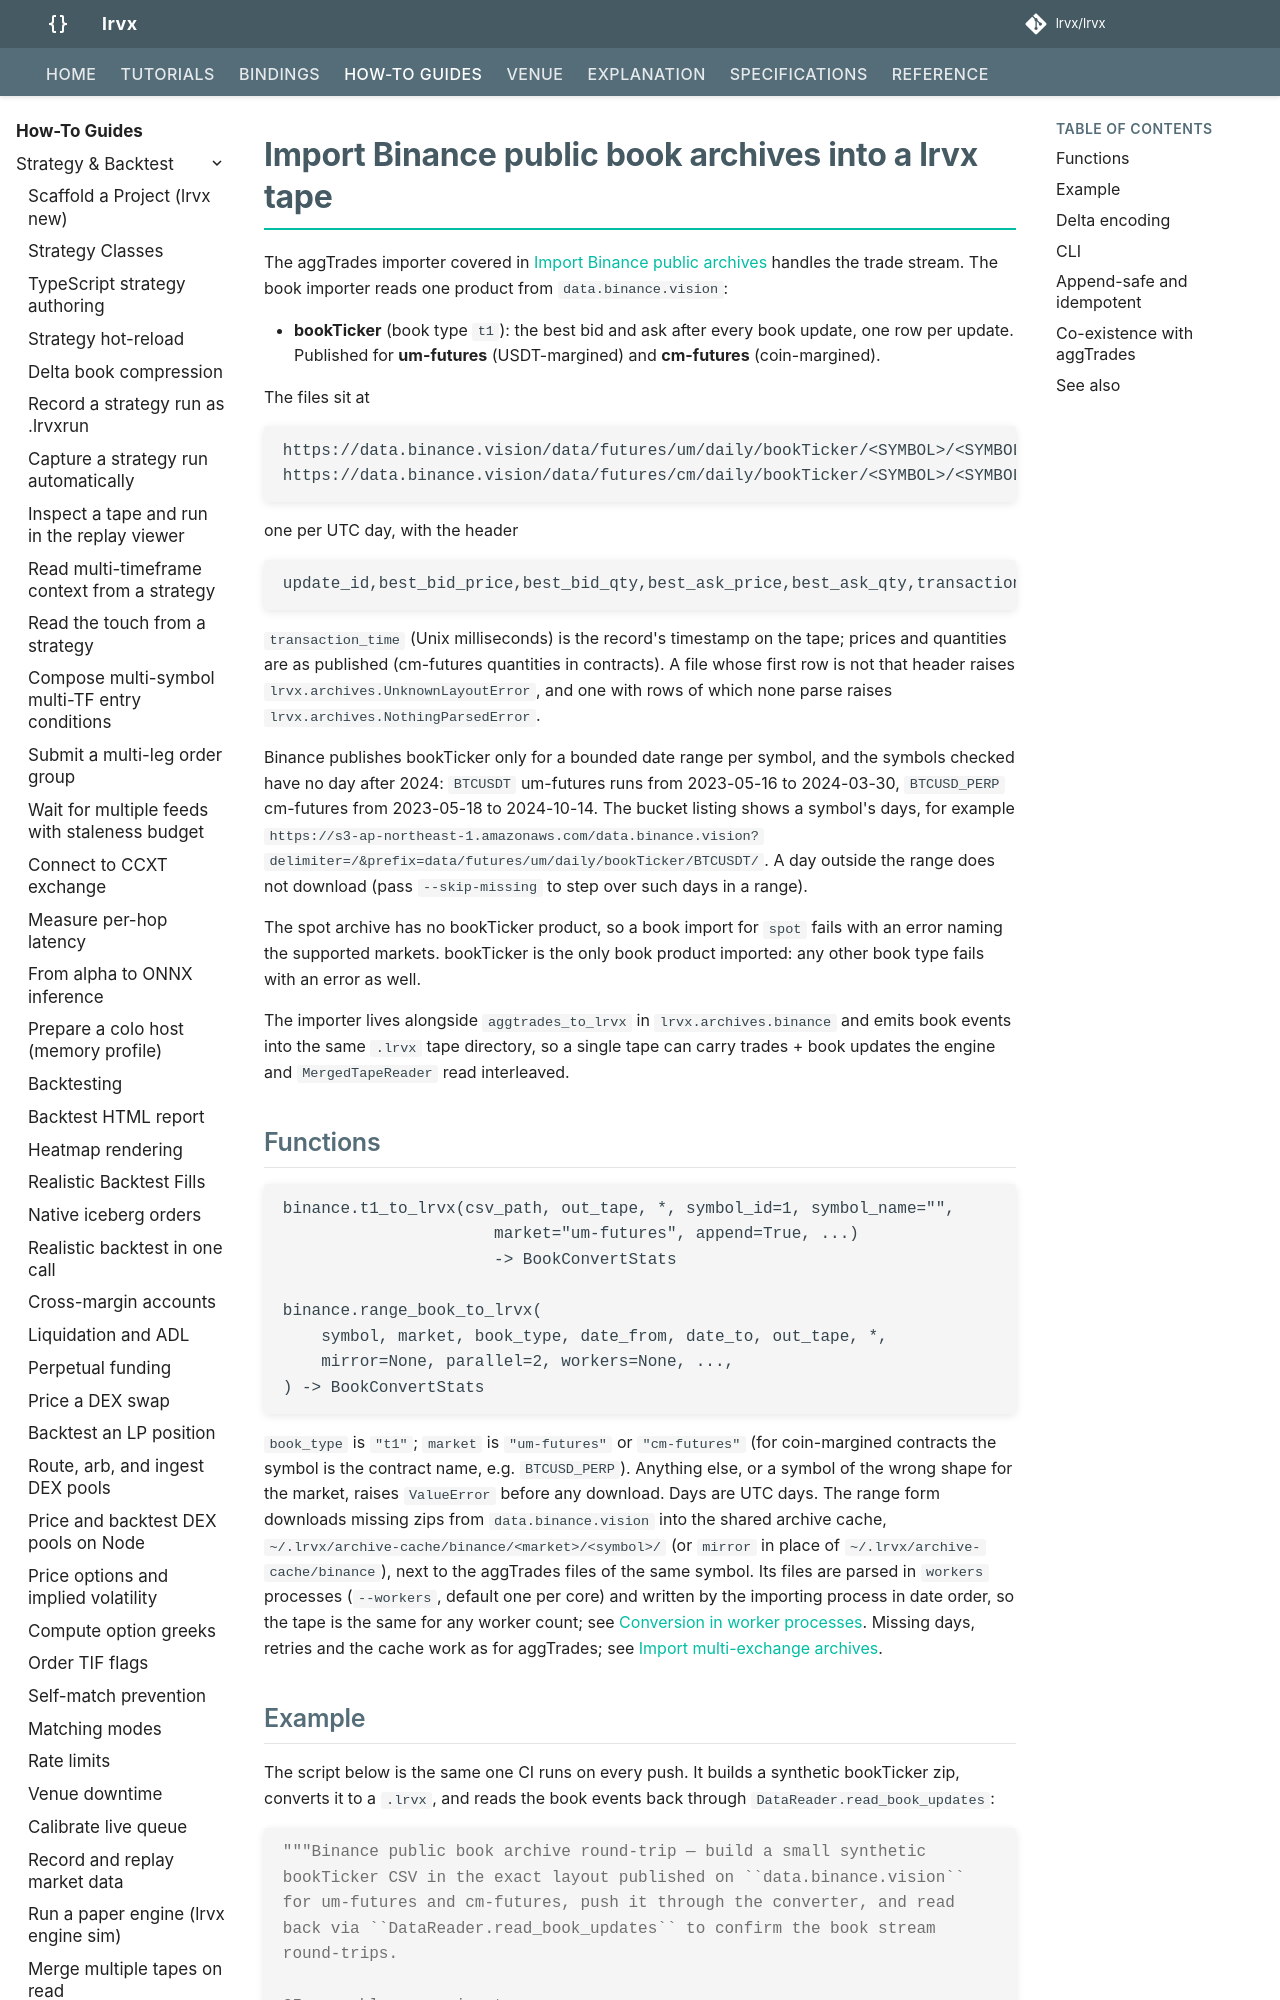

repository: lrvx/lrvx · page: how-to/import-binance-book-archive/index.html · generator: mkdocs

# Import Binance public book archives into a lrvx tape

The aggTrades importer covered in [Import Binance public archives](import-binance-archive.md) handles the trade stream. The book importer reads one product from `data.binance.vision`:

- **bookTicker** (book type `t1`): the best bid and ask after every book update, one row per update. Published for **um-futures** (USDT-margined) and **cm-futures** (coin-margined).

The files sit at

```text
https://data.binance.vision/data/futures/um/daily/bookTicker/<SYMBOL>/<SYMBOL>-bookTicker-<YYYY-MM-DD>.zip
https://data.binance.vision/data/futures/cm/daily/bookTicker/<SYMBOL>/<SYMBOL>-bookTicker-<YYYY-MM-DD>.zip
```

one per UTC day, with the header

```text
update_id,best_bid_price,best_bid_qty,best_ask_price,best_ask_qty,transaction_time,event_time
```

`transaction_time` (Unix milliseconds) is the record's timestamp on the tape; prices and quantities are as published (cm-futures quantities in contracts). A file whose first row is not that header raises `lrvx.archives.UnknownLayoutError`, and one with rows of which none parse raises `lrvx.archives.NothingParsedError`.

Binance publishes bookTicker only for a bounded date range per symbol, and the symbols checked have no day after 2024: `BTCUSDT` um-futures runs from 2023-05-16 to 2024-03-30, `BTCUSD_PERP` cm-futures from 2023-05-18 to 2024-10-14. The bucket listing shows a symbol's days, for example `https://s3-ap-northeast-1.amazonaws.com/data.binance.vision?delimiter=/&prefix=data/futures/um/daily/bookTicker/BTCUSDT/`. A day outside the range does not download (pass `--skip-missing` to step over such days in a range).

The spot archive has no bookTicker product, so a book import for `spot` fails with an error naming the supported markets. bookTicker is the only book product imported: any other book type fails with an error as well.

The importer lives alongside `aggtrades_to_lrvx` in `lrvx.archives.binance` and emits book events into the same `.lrvx` tape directory, so a single tape can carry trades + book updates the engine and `MergedTapeReader` read interleaved.
